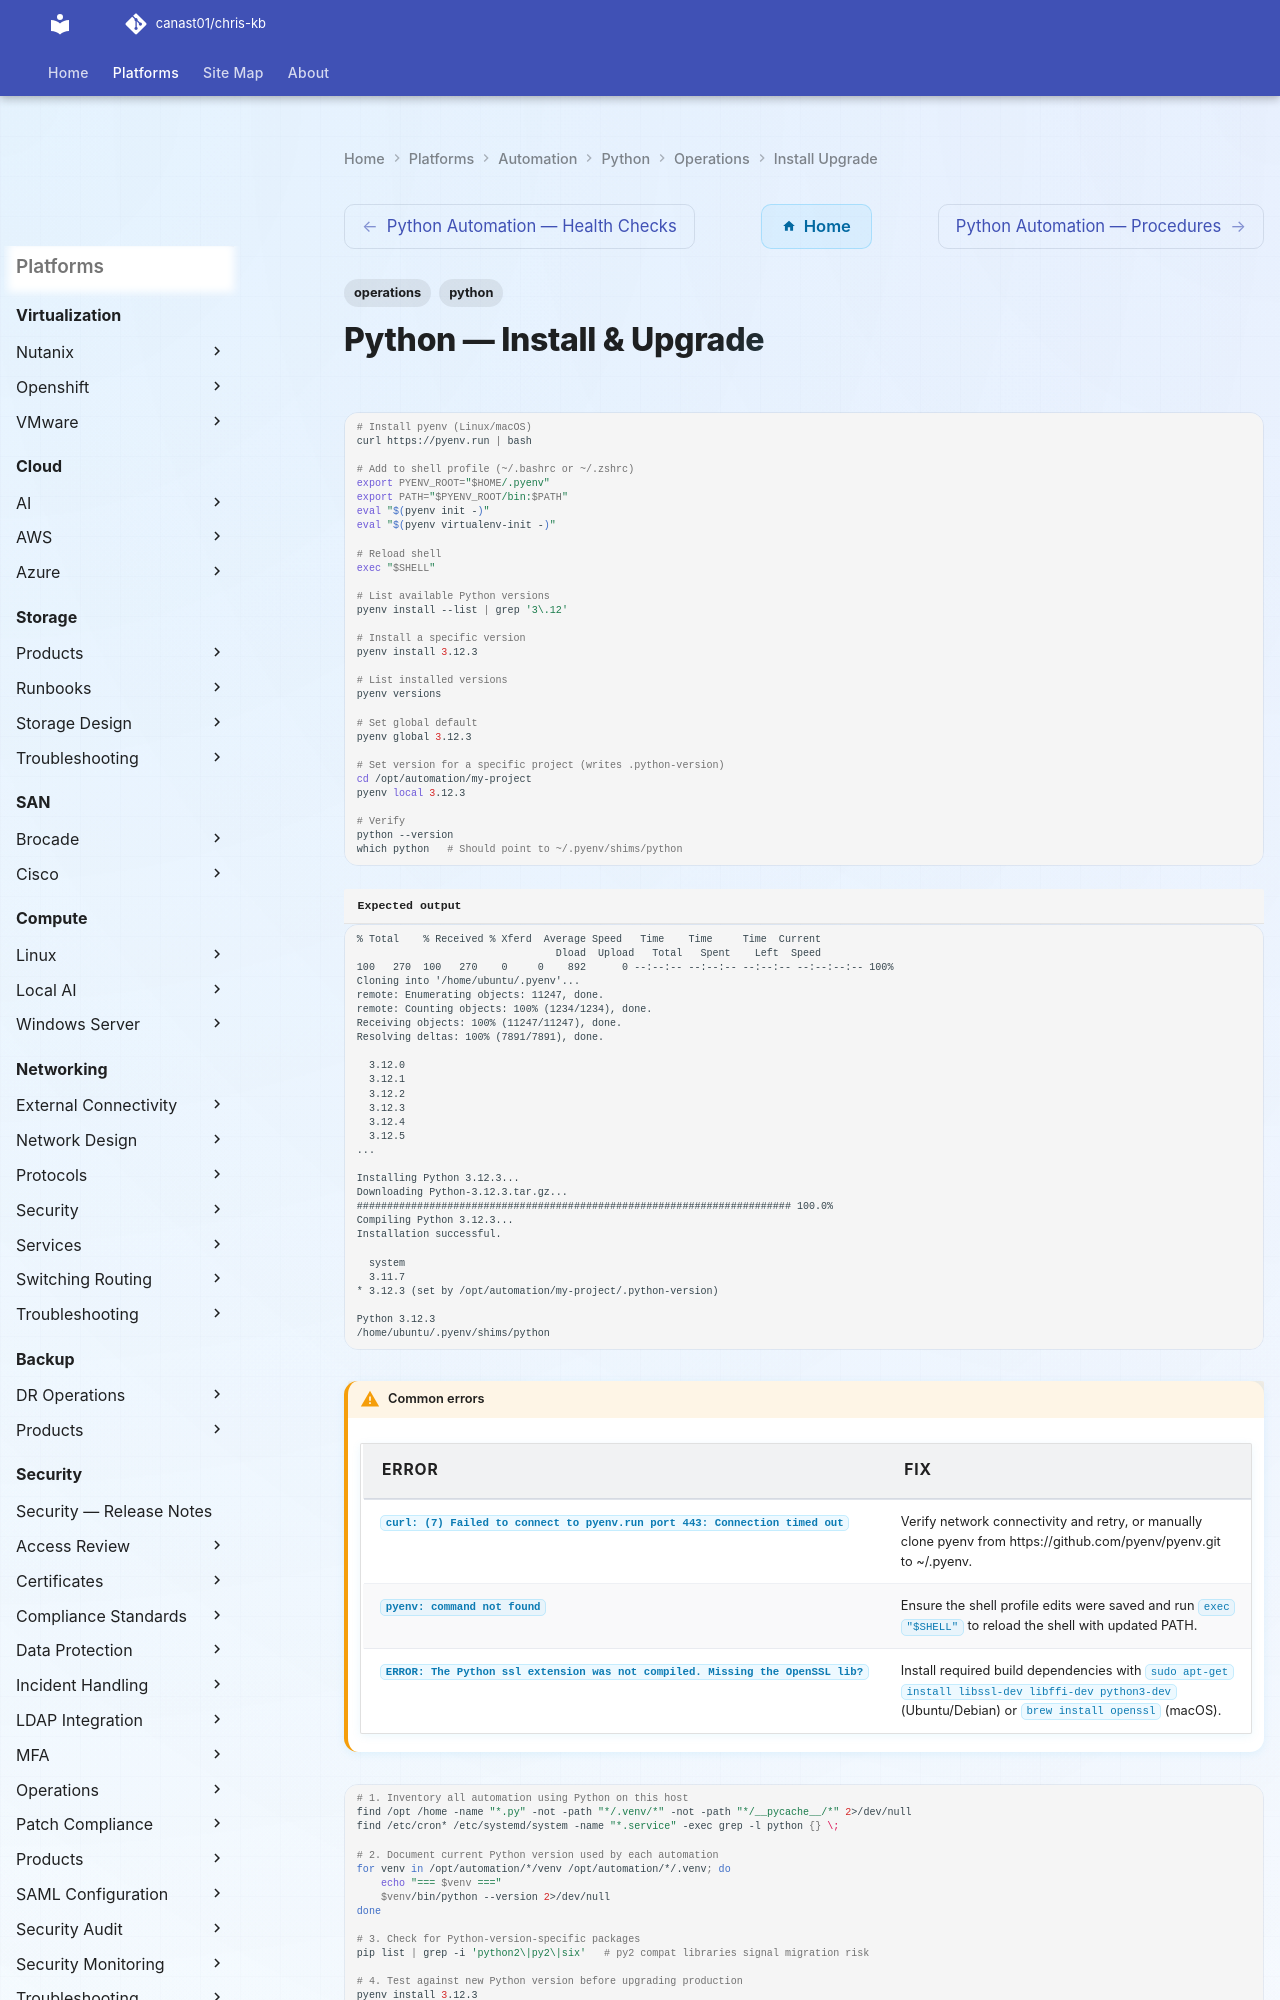

repository: canast01/chris-kb · page: automation/python/operations/install-upgrade/index.html · generator: mkdocs

---
tags:
  - operations
  - python
---
# Python — Install & Upgrade

```bash
# Install pyenv (Linux/macOS)
curl https://pyenv.run | bash

# Add to shell profile (~/.bashrc or ~/.zshrc)
export PYENV_ROOT="$HOME/.pyenv"
export PATH="$PYENV_ROOT/bin:$PATH"
eval "$(pyenv init -)"
eval "$(pyenv virtualenv-init -)"

# Reload shell
exec "$SHELL"

# List available Python versions
pyenv install --list | grep '3\.12'

# Install a specific version
pyenv install 3.12.3

# List installed versions
pyenv versions

# Set global default
pyenv global 3.12.3

# Set version for a specific project (writes .python-version)
cd /opt/automation/my-project
pyenv local 3.12.3

# Verify
python --version
which python   # Should point to ~/.pyenv/shims/python
```


```text title="Expected output"
% Total    % Received % Xferd  Average Speed   Time    Time     Time  Current
                                 Dload  Upload   Total   Spent    Left  Speed
100   270  100   270    0     0    892      0 --:--:-- --:--:-- --:--:-- --:--:--:-- 100%
Cloning into '/home/ubuntu/.pyenv'...
remote: Enumerating objects: 11247, done.
remote: Counting objects: 100% (1234/1234), done.
Receiving objects: 100% (11247/11247), done.
Resolving deltas: 100% (7891/7891), done.

  3.12.0
  3.12.1
  3.12.2
  3.12.3
  3.12.4
  3.12.5
...

Installing Python 3.12.3...
Downloading Python-3.12.3.tar.gz...
######################################################################## 100.0%
Compiling Python 3.12.3...
Installation successful.

  system
  3.11.7
* 3.12.3 (set by /opt/automation/my-project/.python-version)

Python 3.12.3
/home/ubuntu/.pyenv/shims/python
```

!!! warning "Common errors"
    | Error | Fix |
    |---|---|
    | `curl: (7) Failed to connect to pyenv.run port 443: Connection timed out` | Verify network connectivity and retry, or manually clone pyenv from https://github.com/pyenv/pyenv.git to ~/.pyenv. |
    | `pyenv: command not found` | Ensure the shell profile edits were saved and run `exec "$SHELL"` to reload the shell with updated PATH. |
    | `ERROR: The Python ssl extension was not compiled. Missing the OpenSSL lib?` | Install required build dependencies with `sudo apt-get install libssl-dev libffi-dev python3-dev` (Ubuntu/Debian) or `brew install openssl` (macOS). |
```bash
# 1. Inventory all automation using Python on this host
find /opt /home -name "*.py" -not -path "*/.venv/*" -not -path "*/__pycache__/*" 2>/dev/null
find /etc/cron* /etc/systemd/system -name "*.service" -exec grep -l python {} \;

# 2. Document current Python version used by each automation
for venv in /opt/automation/*/venv /opt/automation/*/.venv; do
    echo "=== $venv ==="
    $venv/bin/python --version 2>/dev/null
done

# 3. Check for Python-version-specific packages
pip list | grep -i 'python2\|py2\|six'   # py2 compat libraries signal migration risk

# 4. Test against new Python version before upgrading production
pyenv install 3.12.3
pyenv local 3.12.3
python -m venv /tmp/test-venv-312
source /tmp/test-venv-312/bin/activate
pip install -r requirements.txt
pytest tests/
```
